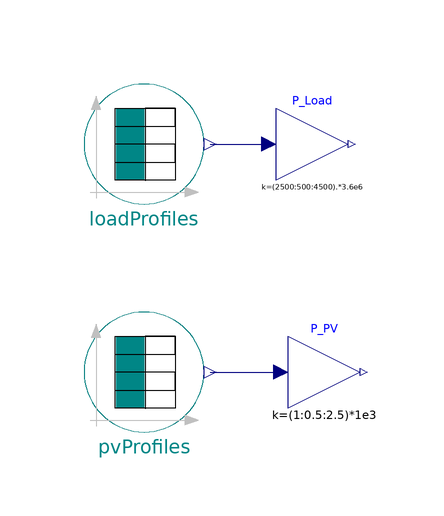

The component connection diagram of the Modelica model below, drawn from its own Placement and Line annotations.

model CheckExampleProfiles "Model for testing example profiles of the electricity demand and the pv-production of a single house"


//________________________________________________________________________________//
// Component of the TransiEnt Library, version: 2.0.1                             //
//                                                                                //
// Licensed by Hamburg University of Technology under the 3-BSD-clause.           //
// Copyright 2021, Hamburg University of Technology.                              //
//________________________________________________________________________________//
//                                                                                //
// TransiEnt.EE, ResiliEntEE, IntegraNet and IntegraNet II are research projects  //
// supported by the German Federal Ministry of Economics and Energy               //
// (FKZ 03ET4003, 03ET4048, 0324027 and 03EI1008).                                //
// The TransiEnt Library research team consists of the following project partners://
// Institute of Engineering Thermodynamics (Hamburg University of Technology),    //
// Institute of Energy Systems (Hamburg University of Technology),                //
// Institute of Electrical Power and Energy Technology                            //
// (Hamburg University of Technology)                                             //
// Fraunhofer Institute for Environmental, Safety, and Energy Technology UMSICHT, //
// Gas- und Wärme-Institut Essen						  //
// and                                                                            //
// XRG Simulation GmbH (Hamburg, Germany).                                        //
//________________________________________________________________________________//





  extends TransiEnt.Basics.Icons.Checkmodel;

  Basics.Tables.GenericDataTable loadProfiles(
    relativepath="electricity/ElectricDemandSingleHouseTypicalProfiles.txt",
    multiple_outputs=true,
    columns=2:6) annotation (Placement(transformation(extent={{-12,24},{8,44}})));
  Basics.Tables.GenericDataTable pvProfiles(
    relativepath="electricity/PhotovoltaicSingleHouseTypicalProfiles.txt",
    multiple_outputs=true,
    columns=2:5) annotation (Placement(transformation(extent={{-12,-14},{8,6}})));
  Modelica.Blocks.Math.Gain P_Load[5](k=(2500:500:4500).*3.6e6) annotation (Placement(transformation(extent={{20,28},{32,40}})));
  Modelica.Blocks.Math.Gain P_PV[4](k=(1:0.5:2.5)*1e3) annotation (Placement(transformation(extent={{22,-10},{34,2}})));
equation
  connect(pvProfiles.y[1:4], P_PV[1:4].u) annotation (Line(points={{9,-4},{20.8,-4},{20.8,-4}}, color={0,0,127}));
  connect(loadProfiles.y[1:5], P_Load[1:5].u) annotation (Line(points={{9,34},{18.8,34},{18.8,34}}, color={0,0,127}));
public
function plotResult

  constant String resultFileName = "CheckExampleProfiles.mat";

  output String resultFile;

algorithm
  clearlog();
    assert(cd(Modelica.Utilities.System.getEnvironmentVariable(Basics.Types.WORKINGDIR)), "Error changing directory: Working directory must be set as environment variable with name 'workingdir' for this script to work.");
  resultFile :=TransiEnt.Basics.Functions.fullPathName(Modelica.Utilities.System.getEnvironmentVariable(Basics.Types.WORKINGDIR) + "/" + resultFileName);
  removePlots();
  createPlot(id=1, position={0, 0, 1371, 670}, y={"P_Load[1].y", "P_Load[2].y", "P_Load[3].y", "P_Load[4].y", "P_Load[5].y"}, range={0.0, 88000.0, 0.0, 3000.0}, grid=true, legends={"", "", "", "", "P_Load[5].y (in W)"}, colors={{28,108,200}, {238,46,47}, {0,140,72}, {217,67,180}, {0,0,0}},filename=resultFile);
  createPlot(id=1, position={0, 0, 1371, 332}, y={"P_PV[1].y", "P_PV[2].y", "P_PV[3].y", "P_PV[4].y"}, range={0.0, 88000.0, -20.0, 180.0}, grid=true, legends={"P_PV[1].y in kW", "P_PV[2].y in kW", "P_PV[3].y in kW", "P_PV[4].y in kW"}, subPlot=2, colors={{28,108,200}, {238,46,47}, {0,140,72}, {217,67,180}},filename=resultFile);

  resultFile := "Successfully plotted results for file: " + resultFile;

    annotation (experiment(StopTime=7200, __Dymola_Algorithm="Dassl"), __Dymola_experimentSetupOutput(events=false));
end plotResult;
  annotation (Icon(graphics,
                   coordinateSystem(preserveAspectRatio=false)), Diagram(graphics,
                                                                         coordinateSystem(preserveAspectRatio=false)),
  experiment(StopTime=5.22547e+010, __Dymola_Algorithm="Dassl"),
  __Dymola_experimentSetupOutput,
    Documentation(info="<html>
<h4><span style=\"color: #008000\">1. Purpose of model</span></h4>
<p>Test environment for checking example profiles</p>
<h4><span style=\"color: #008000\">2. Level of detail, physical effects considered, and physical insight</span></h4>
<p>(Purely technical component without physical modeling.)</p>
<h4><span style=\"color: #008000\">3. Limits of validity </span></h4>
<p>(Purely technical component without physical modeling.)</p>
<h4><span style=\"color: #008000\">4.Interfaces</span></h4>
<p>(no remarks)</p>
<h4><span style=\"color: #008000\">5. Nomenclature</span></h4>
<p>(no elements)</p>
<h4><span style=\"color: #008000\">6. Governing Equations</span></h4>
<p>(no equations)</p>
<h4><span style=\"color: #008000\">7. Remarks for Usage</span></h4>
<p>(no remarks)</p>
<h4><span style=\"color: #008000\">8. Validation</span></h4>
<p>(no validation or testing necessary)</p>
<h4><span style=\"color: #008000\">9. References</span></h4>
<p>(no remarks)</p>
<h4><span style=\"color: #008000\">10. Version History</span></h4>
</html>"));
end CheckExampleProfiles;